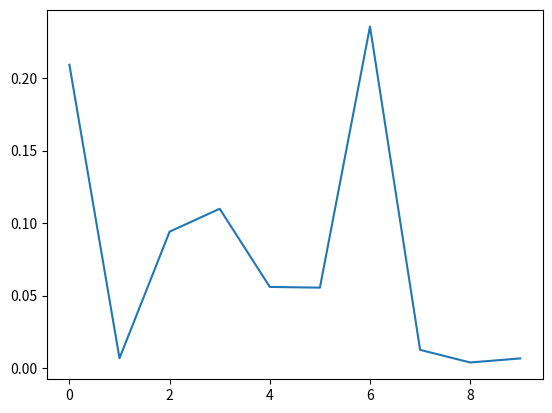

The script that saved this image:
import matplotlib.pyplot as plt

losses = [.2092, .0068, .0941, .1099, .0560, .0555, .2356, .0126, .0039, .0067]
plt.plot(losses)
